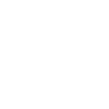
t = 0.00 s
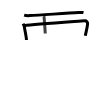
t = 3.75 s
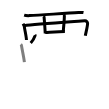
t = 7.50 s
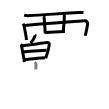
t = 11.50 s
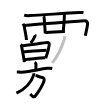
t = 15.25 s
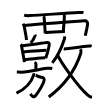
t = 19.00 s

The animated SVG that drew these frames (rendered in a browser with its animation timeline set to each time). Animation: 19 SMIL elements (animate=19); one cycle of 19.00 s.

<svg width="109px" height="109px" viewBox="0 0 px 109px" xmlns="http://www.w3.org/2000/svg" xmlns:xlink="http://www.w3.org/1999/xlink" xml:space="preserve" version="1.1"  baseProfile="full">
<path d="M24.14,15.16c1.44,0.45,4.07,0.51,5.52,0.45C41.73,15.03,68,13,78.45,12.58c2.39-0.1,3.84-0.29,5.04-0.07" style="fill:none;stroke:black;stroke-width:3;opacity:0">
  <animate attributeType="CSS" attributeName="opacity" from="0" to="1" begin="0s" dur="1s" repeatCount="Indefinite" fill="freeze" />
</path>
<path d="M23.02,23.74c0.53,0.92,1.2,1.65,1.31,2.82c0.28,2.88,1.88,8.83,2.14,13.44" style="fill:none;stroke:black;stroke-width:3;opacity:0">
  <animate attributeType="CSS" attributeName="opacity" from="0" to="1" begin="1s" dur="1s" repeatCount="Indefinite" fill="freeze" />
</path>
<path d="M24.13,25.72c10.3-1.36,55.32-4.46,60.63-4.92c1.94-0.17,2.83,1.66,2.83,2.68c0,2.76-1.59,8.26-2.27,12.33" style="fill:none;stroke:black;stroke-width:3;opacity:0">
  <animate attributeType="CSS" attributeName="opacity" from="0" to="1" begin="2s" dur="1s" repeatCount="Indefinite" fill="freeze" />
</path>
<path d="M43.55,16.01c0.32,0.25,0.54,1.11,0.58,1.62c0.36,4.38,0.88,11.11,1.1,15.86" style="fill:none;stroke:black;stroke-width:3;opacity:0">
  <animate attributeType="CSS" attributeName="opacity" from="0" to="1" begin="3s" dur="1s" repeatCount="Indefinite" fill="freeze" />
</path>
<path d="M63.9,14.08c0.32,0.25,0.46,1.14,0.46,2.28c-0.01,4.56-0.61,8.14-1.07,15.02" style="fill:none;stroke:black;stroke-width:3;opacity:0">
  <animate attributeType="CSS" attributeName="opacity" from="0" to="1" begin="4s" dur="1s" repeatCount="Indefinite" fill="freeze" />
</path>
<path d="M45.26,32.42c3.74-0.17,14.49-0.92,19.63-0.9" style="fill:none;stroke:black;stroke-width:3;opacity:0">
  <animate attributeType="CSS" attributeName="opacity" from="0" to="1" begin="5s" dur="1s" repeatCount="Indefinite" fill="freeze" />
</path>
<path d="M34.91,34.7c0.18,0.3,0.24,0.68,0.16,0.93c-0.58,1.82-2.4,5.24-4.36,7.32" style="fill:none;stroke:black;stroke-width:3;opacity:0">
  <animate attributeType="CSS" attributeName="opacity" from="0" to="1" begin="6s" dur="1s" repeatCount="Indefinite" fill="freeze" />
</path>
<path d="M20.75,44.33c0.41,0.42,0.82,1.12,0.82,1.68c0,0.55,2.63,13.31,2.8,16.04" style="fill:none;stroke:black;stroke-width:3;opacity:0">
  <animate attributeType="CSS" attributeName="opacity" from="0" to="1" begin="7s" dur="1s" repeatCount="Indefinite" fill="freeze" />
</path>
<path d="M21.82,45.81c2.32-0.07,23.44-3.11,25.54-3.23c1.34-0.07,1.88,0.46,1.88,1.33c0,1.49-1.74,8.84-3.57,14.36" style="fill:none;stroke:black;stroke-width:3;opacity:0">
  <animate attributeType="CSS" attributeName="opacity" from="0" to="1" begin="8s" dur="1s" repeatCount="Indefinite" fill="freeze" />
</path>
<path d="M23.69,51.86c4.86-0.21,19.27-1.73,22.82-1.73" style="fill:none;stroke:black;stroke-width:3;opacity:0">
  <animate attributeType="CSS" attributeName="opacity" from="0" to="1" begin="9s" dur="1s" repeatCount="Indefinite" fill="freeze" />
</path>
<path d="M24.62,59.48c5.81-0.22,14.44-1.61,20.64-1.71" style="fill:none;stroke:black;stroke-width:3;opacity:0">
  <animate attributeType="CSS" attributeName="opacity" from="0" to="1" begin="10s" dur="1s" repeatCount="Indefinite" fill="freeze" />
</path>
<path d="M34.61,62.25c0.52,0.28,1.37,1.36,1.37,1.92c0,2.05-0.16,3.4-0.07,5.14" style="fill:none;stroke:black;stroke-width:3;opacity:0">
  <animate attributeType="CSS" attributeName="opacity" from="0" to="1" begin="11s" dur="1s" repeatCount="Indefinite" fill="freeze" />
</path>
<path d="M16.84,71.91c1.36,0.05,2.88,0.36,4.2,0.29c10.67-0.61,17.94-3,26.26-3.88c2.2-0.23,3.31-0.13,4.98,0.22" style="fill:none;stroke:black;stroke-width:3;opacity:0">
  <animate attributeType="CSS" attributeName="opacity" from="0" to="1" begin="12s" dur="1s" repeatCount="Indefinite" fill="freeze" />
</path>
<path d="M35.63,75.42c2.62,0.83,3.54,1.73,6.64,2.01c1.57,0.14,1.99,1.5,1.85,2.71c-0.46,3.92-6.53,13.07-8.67,15.55c-2.25,2.61-3.96-0.46-5.19-1.76" style="fill:none;stroke:black;stroke-width:3;opacity:0">
  <animate attributeType="CSS" attributeName="opacity" from="0" to="1" begin="13s" dur="1s" repeatCount="Indefinite" fill="freeze" />
</path>
<path d="M33.74,73.24c0.05,0.47,0.12,1.21-0.1,1.89c-1.61,4.98-6.59,12.93-17.17,18.05" style="fill:none;stroke:black;stroke-width:3;opacity:0">
  <animate attributeType="CSS" attributeName="opacity" from="0" to="1" begin="14s" dur="1s" repeatCount="Indefinite" fill="freeze" />
</path>
<path d="M64.52,36.39c0.04,0.62,0.22,1.65-0.07,2.51c-1.82,5.5-5.91,16.36-12.2,23.97" style="fill:none;stroke:black;stroke-width:3;opacity:0">
  <animate attributeType="CSS" attributeName="opacity" from="0" to="1" begin="15s" dur="1s" repeatCount="Indefinite" fill="freeze" />
</path>
<path d="M63.76,48.82c0.99,0.18,1.87-0.05,2.53-0.1c7.88-0.53,13.69-1.95,23.2-2.62c1.18-0.08,1.9-0.02,2.21,0.08" style="fill:none;stroke:black;stroke-width:3;opacity:0">
  <animate attributeType="CSS" attributeName="opacity" from="0" to="1" begin="16s" dur="1s" repeatCount="Indefinite" fill="freeze" />
</path>
<path d="M80.51,49.13c0.51,1.18,0.93,2.05,0.26,4.16C74.5,72.75,64.25,85.5,48.73,97" style="fill:none;stroke:black;stroke-width:3;opacity:0">
  <animate attributeType="CSS" attributeName="opacity" from="0" to="1" begin="17s" dur="1s" repeatCount="Indefinite" fill="freeze" />
</path>
<path d="M57.9,55.53c2.6,5.97,19.35,30.22,29.91,39.65c1.74,1.55,2.79,1.86,4.18,2.03" style="fill:none;stroke:black;stroke-width:3;opacity:0">
  <animate attributeType="CSS" attributeName="opacity" from="0" to="1" begin="18s" dur="1s" repeatCount="Indefinite" fill="freeze" />
</path>
</svg>
